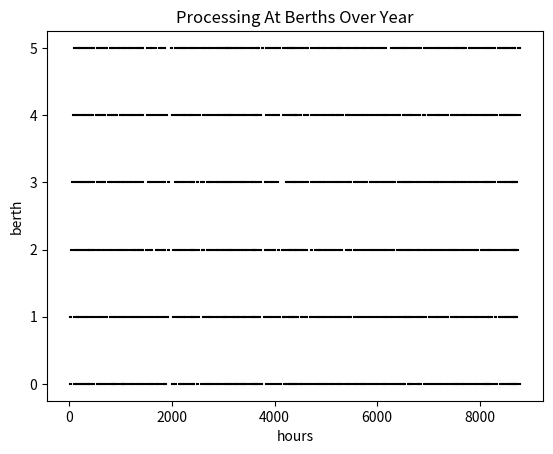

Reproduce this figure in Python.
'''
simulate_vessels_hazira.py
Simulate 1 200 vessel calls/yr
(bulk carriers, container ships, tankers) 
via Poisson arrivals; service μ = 23h, σ = 4.5h; 
include 11 % delay events.

https://www.scribbr.com/statistics/poisson-distribution/
#:~:text=A%20Poisson%20distribution%20is%20a,the%20mean%20number%20of%20events.
A Poisson distribution is a discrete probability distribution.
It gives the probability of an event happening a certain number 
of times (k) within a given interval of time or space.

The Poisson distribution has only one parameter, λ (lambda), 
which is the mean number of events.

So, if there are a mean of 1200 vessel calls/year, we need to convert
those aggregate arrivals to the times at which each vessel arrives.

https://www.probabilitycourse.com/chapter11/11_1_2_
basic_concepts_of_the_poisson_process.php#:~:text=The%20
Poisson%20distribution%20can%20be%20viewed%20as%20the%20limit
%20of%20binomial%20distribution.&text=If%20N(t)%20is%20a%20
Poisson%20process%20with,%E2%8B%AF%20are%20independent%20an
d%20Xi%E2%88%BCExponential(%CE%BB)%2C%20for%20i=1%2C2%2C3%2C%E2%8B%AF.
If there are 1200 vessel calls/year, then the mean time between arrivals
is 1/1200 per year is modeled by an exponential process.

We would like to generate a year's worth of simulated data.
There are 6 berths, so we will assign an arrived vessel to an availabe berth.

We are treating all vessels as the same and not separating by MP1-MP4 and
CT1-CT2 harboring different types of cargo.
'''

import csv
import numpy as np
import matplotlib.pyplot as plt

class Berth:
    '''
    A class to represent a berth in order to maintain all
    arrivals at that berth.
    '''

    def __init__(self, name):
        # The list of all of the vessels that will arrive at this berth
        self.arrivals = []

        self.name = name

        # Will store the next time that a vessel could dock here without having to wait
        self.next_idle_time = 0

    def dock(self, vessel):
        '''
        Adds a new vessel to the list of arrivals if the
        berth has capacity to do so (i. e. if the current
        time is after the latest processing time)
        Returns
        the start time of the vessel i.e. whenthe vessel may begin to be processed
        '''
        self.arrivals.append(vessel)

        # If the vessel arrived at a time that wasn't overlapping with another process,
        # it may be handled immediately
        if vessel.arrival_time >= self.next_idle_time:
            self.next_idle_time = vessel.arrival_time + vessel.service_time
            return vessel.arrival_time
        
        # If the vessel arrived while something is still being processed
        # it may only begin to be processed as soon as the berth is free
        elif vessel.arrival_time < self.next_idle_time:
            self.next_idle_time += vessel.service_time
            return self.next_idle_time

    def __str__(self):
        s = self.name + '\n'
        for arrival in self.arrivals:
            s += '\t - ' + str(arrival) + '\n'
        return s

class Vessel:
    '''
    A class to represent a vessel that arrives at Hazira
    port.
    '''

    def __init__(self, arrival_time):
        self.arrival_time = arrival_time

        # Service times are distributed normally with mean of 23 and standard deviation 4.5
        self.service_time = np.random.normal(loc=23, scale=4.5, size = 1)[0]
        if self.service_time < 0:
            self.service_time = 1 # If a negative service time is generated, round to 1 hour

        # Generate an 11% chance of whether or not this vessel is delayed
        self.delayed = np.random.binomial(n=1, p=.11, size=1)[0]

        # If this vessel was delayed, increase the service time
        if self.delayed:
            self.service_time += np.random.uniform(.5, 3, size=1)[0]

    def __str__(self):
        return f'VESSEL. arrival time: {self.arrival_time}, service time: {self.service_time}, delayed: {self.delayed}'
        
# Define appropriate simulation parameters
BERTH_NAMES = ['MP1', 'MP2', 'MP3', 'MP4', 'CT1', 'CT2'] # 4 multipurpose berths and two container (from research)
ARRIVALS_PER_YEAR = 1200 # Given simulation parameter
ARRIVALS_PER_DAY = ARRIVALS_PER_YEAR / 365
ARRIVALS_PER_HOUR = ARRIVALS_PER_YEAR / (365*24)

# Create a list of berths, each with one of the given names
BERTHS = []
for berth_name in BERTH_NAMES:
    BERTHS.append(Berth(berth_name))

# Count the number of hours that have run in the simulation
time = 0

# These arrivals times represent the time between consecutive arrivals of vessels
arrival_time = time + np.random.exponential(scale=1/ARRIVALS_PER_HOUR, size=1)[0]

data = [['arrival_time', 'berth', 'service_time', 'delay_flag', 'start_time', 'end_time']]

# Run while there still have not been 365 days simulated
while arrival_time < 365*24:
    
    # Generate the time of the next arrival
    time += np.random.exponential(scale=1/ARRIVALS_PER_HOUR, size=1)[0]
    arrival_time = time
    vessel = Vessel(arrival_time)

    # Add the vessel to the berth with the earliest finish time
    # By default, the vessel will dock at MP1
    berth_to_dock = BERTHS[0]
    for berth in BERTHS:
        if berth.next_idle_time < berth_to_dock.next_idle_time:
            berth_to_dock = berth
    start_time = berth_to_dock.dock(vessel)

    # [arrival_time, berth_id, service_time, delay_flag, start_time, end_time]
    data.append([vessel.arrival_time, berth_to_dock.name, vessel.service_time, vessel.delayed, start_time, start_time + vessel.service_time])

# Plot a graph representing the occupancies of each vessel
for row in data[1:]: # Omit the first row because that is the header
    y_val = BERTH_NAMES.index(row[1])
    plt.plot([row[4], row[5]], [y_val, y_val], color='black')

# Write simulation results to csv file
with open('vessel_turnaround_hazira.csv', 'w') as file:
    writer = csv.writer(file)
    writer.writerows(data)

# Label the output graph
plt.title('Processing At Berths Over Year')
plt.ylabel('berth')
plt.xlabel('hours')
plt.show()
